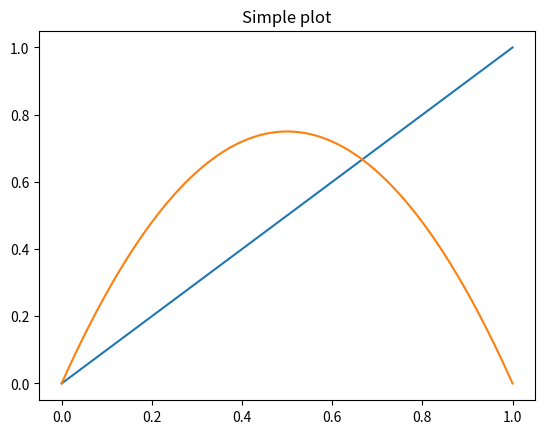

The matplotlib source for this figure:
import numpy as np
from matplotlib import pyplot as plt

a = 3
numiter = 40


def y(x, a): return a*x*(1-x)
def g(x): return x


x = np.linspace(0, 1, 100)
y_res = np.array([])
for n in range(1, numiter):
    np.append(y_res, y(n, a))


fig, ax = plt.subplots()
ax.plot(x, g(x), x, y(x, a))
ax.set_title('Simple plot')
plt.show()